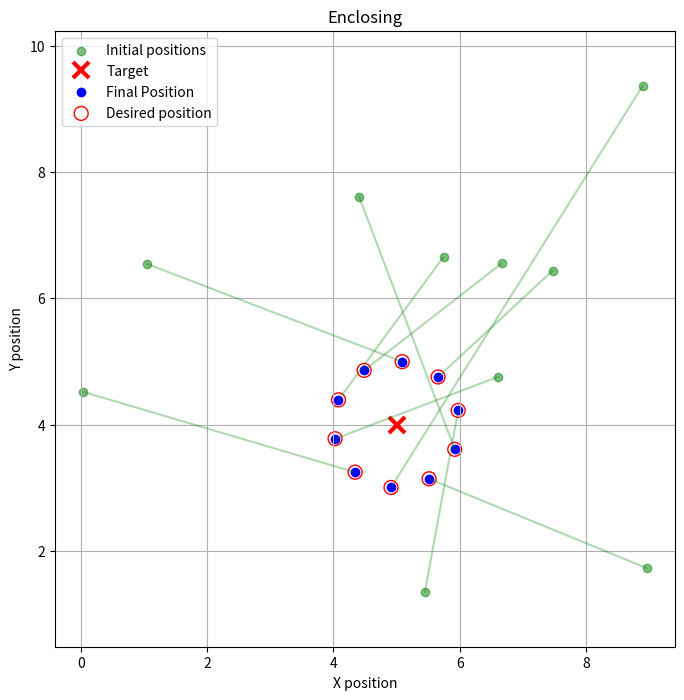

Write the Python code that produced this figure.
import numpy as np
import random
import math
import matplotlib.pyplot as plt


#Polygon
def points_around(center, n: int, radius: float = 1.0, rotation: float = 0.0):

    cx = center[0,0]
    cy = center[1,0]
    rotation_rad = math.radians(rotation)
    c_around = np.zeros((2,n)) #Create matrix

    for i in range(n):
        c_around[0,i] = cx + radius * math.cos(2 * math.pi * i / n + rotation_rad)
        c_around[1,i] = cy + radius * math.sin(2 * math.pi * i / n + rotation_rad)

    return c_around

Num_robots = 10
N = Num_robots + 1 # Robot + target
t_steps = 1000 # for testing
Kc = 1
dt = 0.05
target = np.array([[random.randint(0,10)],[random.randint(0,10)]])

# Initial positions Q (2 x N)
q_robots = np.random.rand(2, Num_robots) * 10 
q = np.hstack((q_robots,target))

# Reference formation C (2 x N) centered at zero for rotation math
c_robots = points_around(np.array([[0],[0]]), n=Num_robots, radius=1.0, rotation=45)
c = np.hstack((c_robots,np.array([[0],[0]])))

# Compute Q and C with N+N columns
Q = np.zeros((2,N*N))
C = np.zeros((2,N*N))
idx = 0
for i in range(N):
    for j in range(N):
        Q[:,idx] = q[:,i]-q[:,j]
        C[:,idx] = c[:,i]-c[:,j]
        idx += 1

# Compute Rotation Matrix
A = C @ Q.T
U, S, Vt = np.linalg.svd(A)
V = Vt.T
d = np.linalg.det(V @ U.T)
D = np.eye(2) # R must be 2x2 for 2d robotics
D[1, 1] = np.sign(d)
R = V @ D @ U.T

# Compute enclosing
trajectories = np.zeros((t_steps,2,Num_robots))
target_idx = N - 1
for k in range(t_steps):
    for i in range(Num_robots):
        trajectories[k, :, i] = q[:, i]
        q_Ni = q[:, target_idx] - q[:, i]
        c_Ni = c[:, target_idx] - c[:, i]
        dq_i = Kc * (q_Ni - R @ c_Ni)
        q[:, i] += dq_i * dt
        

# --- PLOTTING ---
plt.figure(figsize=(8, 8))
plt.scatter(q_robots[0], q_robots[1], color='green', label="Initial positions", alpha=0.5)
plt.plot(target[0], target[1], 'rx', markersize=12, markeredgewidth=3, label="Target")

# Trajectories
for i in range(Num_robots):
    plt.plot(trajectories[:, 0, i], trajectories[:, 1, i], 'g-', alpha=0.3)


plt.scatter(q[0, :Num_robots], q[1, :Num_robots], c='blue', marker='o', label="Final Position")
c_rotated = R @ c_robots + target
plt.scatter(c_rotated[0], c_rotated[1], facecolors='none', edgecolors='r', s=100, label="Desired position")

plt.axis('equal')
plt.xlabel("X position")
plt.ylabel("Y position")
plt.title("Enclosing")
plt.legend()
plt.grid(True)
plt.show()
